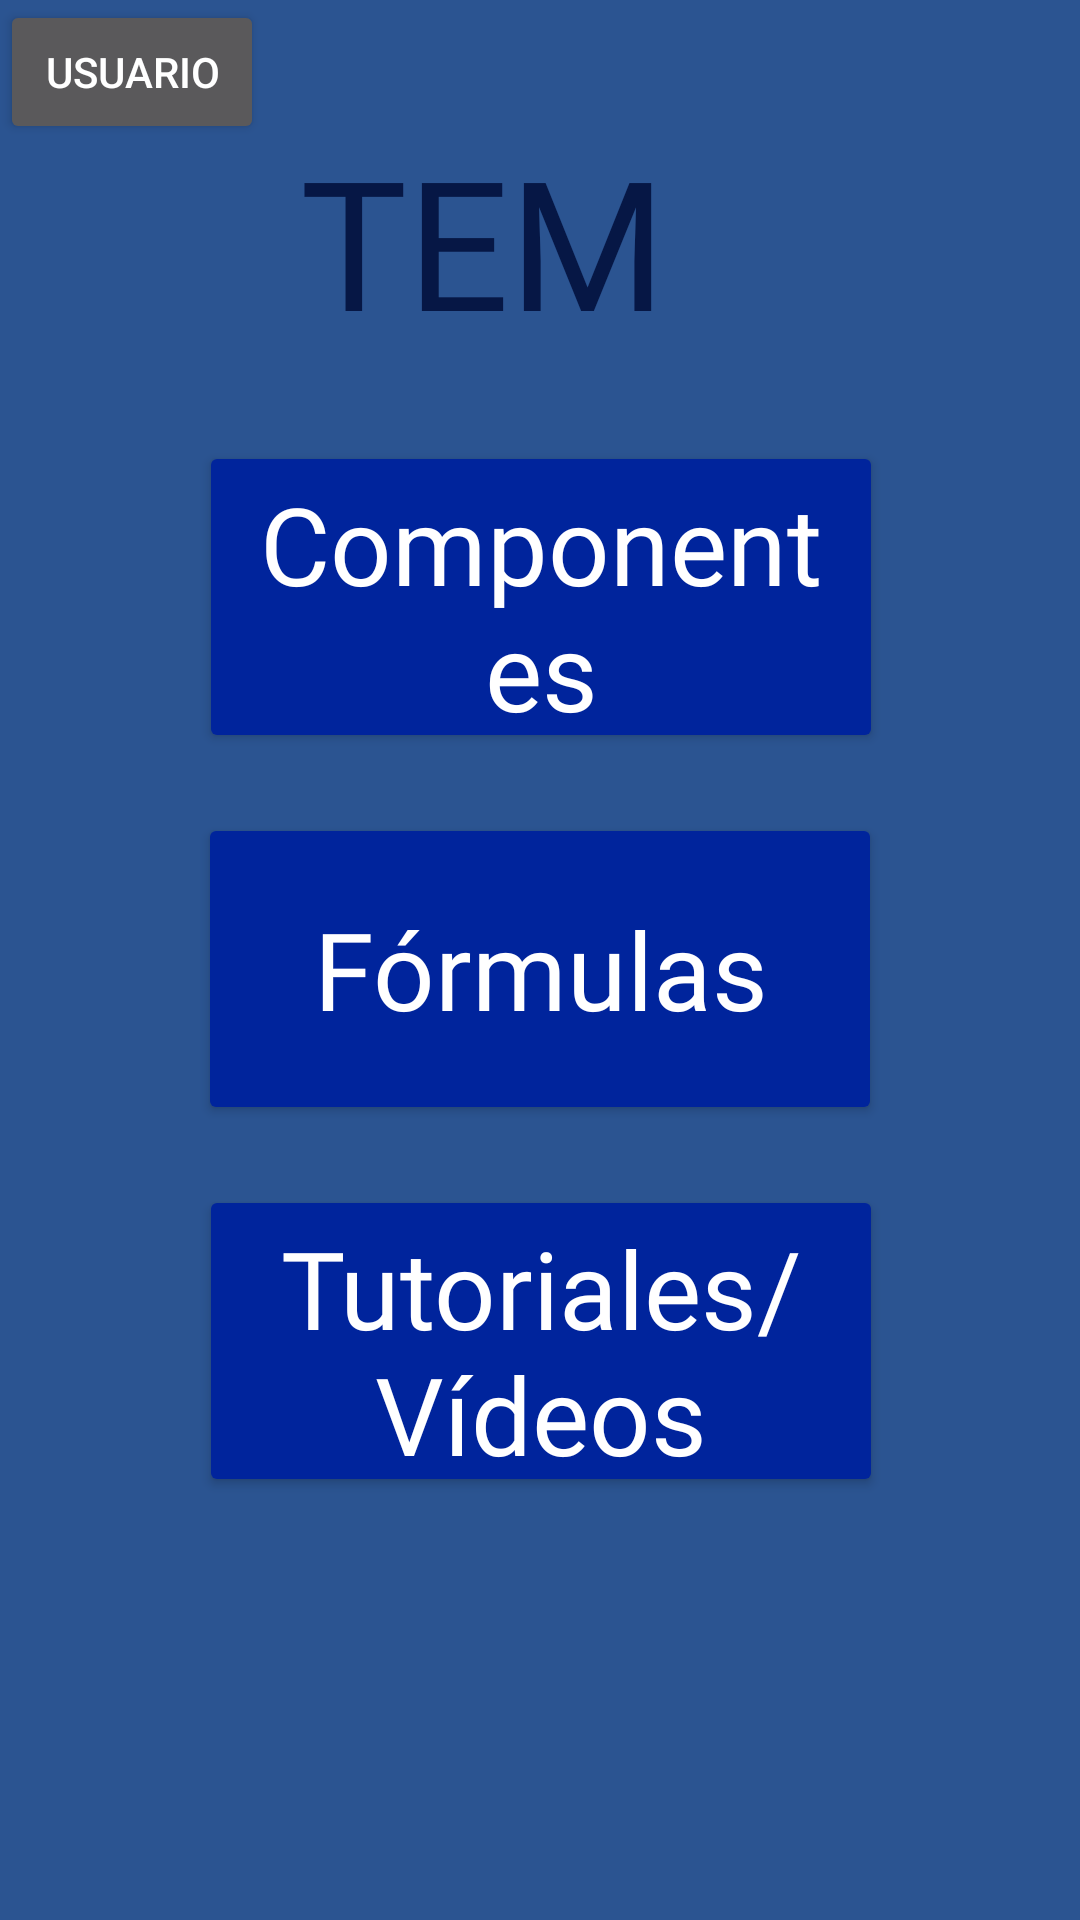

Here is an Android app screen rendered from its layout file. Give the layout XML and the strings, colors and styles it references.
<!-- AndroidManifest.xml: application theme Theme.AppCompat -->
<!-- res/layout/activity_main.xml -->
<?xml version="1.0" encoding="utf-8"?>
<androidx.constraintlayout.widget.ConstraintLayout xmlns:android="http://schemas.android.com/apk/res/android"
    xmlns:app="http://schemas.android.com/apk/res-auto"
    xmlns:tools="http://schemas.android.com/tools"
    android:layout_width="match_parent"
    android:layout_height="match_parent"
    android:background="@color/primaryColor"
    tools:context=".MainActivity">

    <Button
        android:id="@+id/btnVideos"
        android:layout_width="228dp"
        android:layout_height="104dp"
        android:layout_marginTop="20dp"
        android:fontFamily="@font/rancho"
        android:text="@string/tutoriales_v_deos"
        android:textAppearance="@style/TextAppearance.AppCompat.Large"
        android:textSize="36sp"
        app:backgroundTint="@color/button"
        app:layout_constraintEnd_toEndOf="parent"
        app:layout_constraintHorizontal_bias="0.502"
        app:layout_constraintStart_toStartOf="parent"
        app:layout_constraintTop_toBottomOf="@+id/btnFormulas" />

    <Button
        android:id="@+id/btnFormulas"
        android:layout_width="228dp"
        android:layout_height="104dp"
        android:layout_marginTop="20dp"
        android:fontFamily="@font/rancho"
        android:text="@string/f_rmulas"
        android:textAppearance="@style/TextAppearance.AppCompat.Large"
        android:textSize="36sp"
        app:backgroundTint="@color/button"
        app:layout_constraintEnd_toEndOf="parent"
        app:layout_constraintStart_toStartOf="parent"
        app:layout_constraintTop_toBottomOf="@+id/btnComponentes" />

    <Button
        android:id="@+id/btnComponentes"
        android:layout_width="228dp"
        android:layout_height="104dp"
        android:layout_marginTop="30dp"
        android:fontFamily="@font/rancho"
        android:text="@string/btn1_menu"
        android:textAppearance="@style/TextAppearance.AppCompat.Large"
        android:textSize="36sp"
        app:backgroundTint="@color/button"
        app:layout_constraintEnd_toEndOf="parent"
        app:layout_constraintHorizontal_bias="0.502"
        app:layout_constraintStart_toStartOf="parent"
        app:layout_constraintTop_toBottomOf="@+id/textViewTemas" />

    <TextView
        android:id="@+id/textViewTemas"
        android:layout_width="160dp"
        android:layout_height="77dp"
        android:layout_marginTop="40dp"
        android:fontFamily="@font/rancho"
        android:text="@string/titulo_menu"
        android:textAppearance="@style/TextAppearance.AppCompat.Display2"
        android:textColor="@color/letter"
        android:textSize="60sp"
        app:layout_constraintEnd_toEndOf="parent"
        app:layout_constraintStart_toStartOf="parent"
        app:layout_constraintTop_toTopOf="parent" />

    <Button
        android:id="@+id/btnUSer"
        android:layout_width="wrap_content"
        android:layout_height="wrap_content"
        android:text="@string/usuario"
        app:layout_constraintStart_toStartOf="parent"
        app:layout_constraintTop_toTopOf="parent" />

</androidx.constraintlayout.widget.ConstraintLayout>
<!-- resources referenced by this layout -->
<resources>
  <color name="button">#00249C</color>
  <color name="letter">#061745</color>
  <color name="primaryColor">#2B5491</color>
  <string name="btn1_menu">Componentes</string>
  <string name="f_rmulas">Fórmulas</string>
  <string name="titulo_menu">TEMAS</string>
  <string name="tutoriales_v_deos">Tutoriales/Vídeos</string>
  <string name="usuario">Usuario</string>
</resources>
